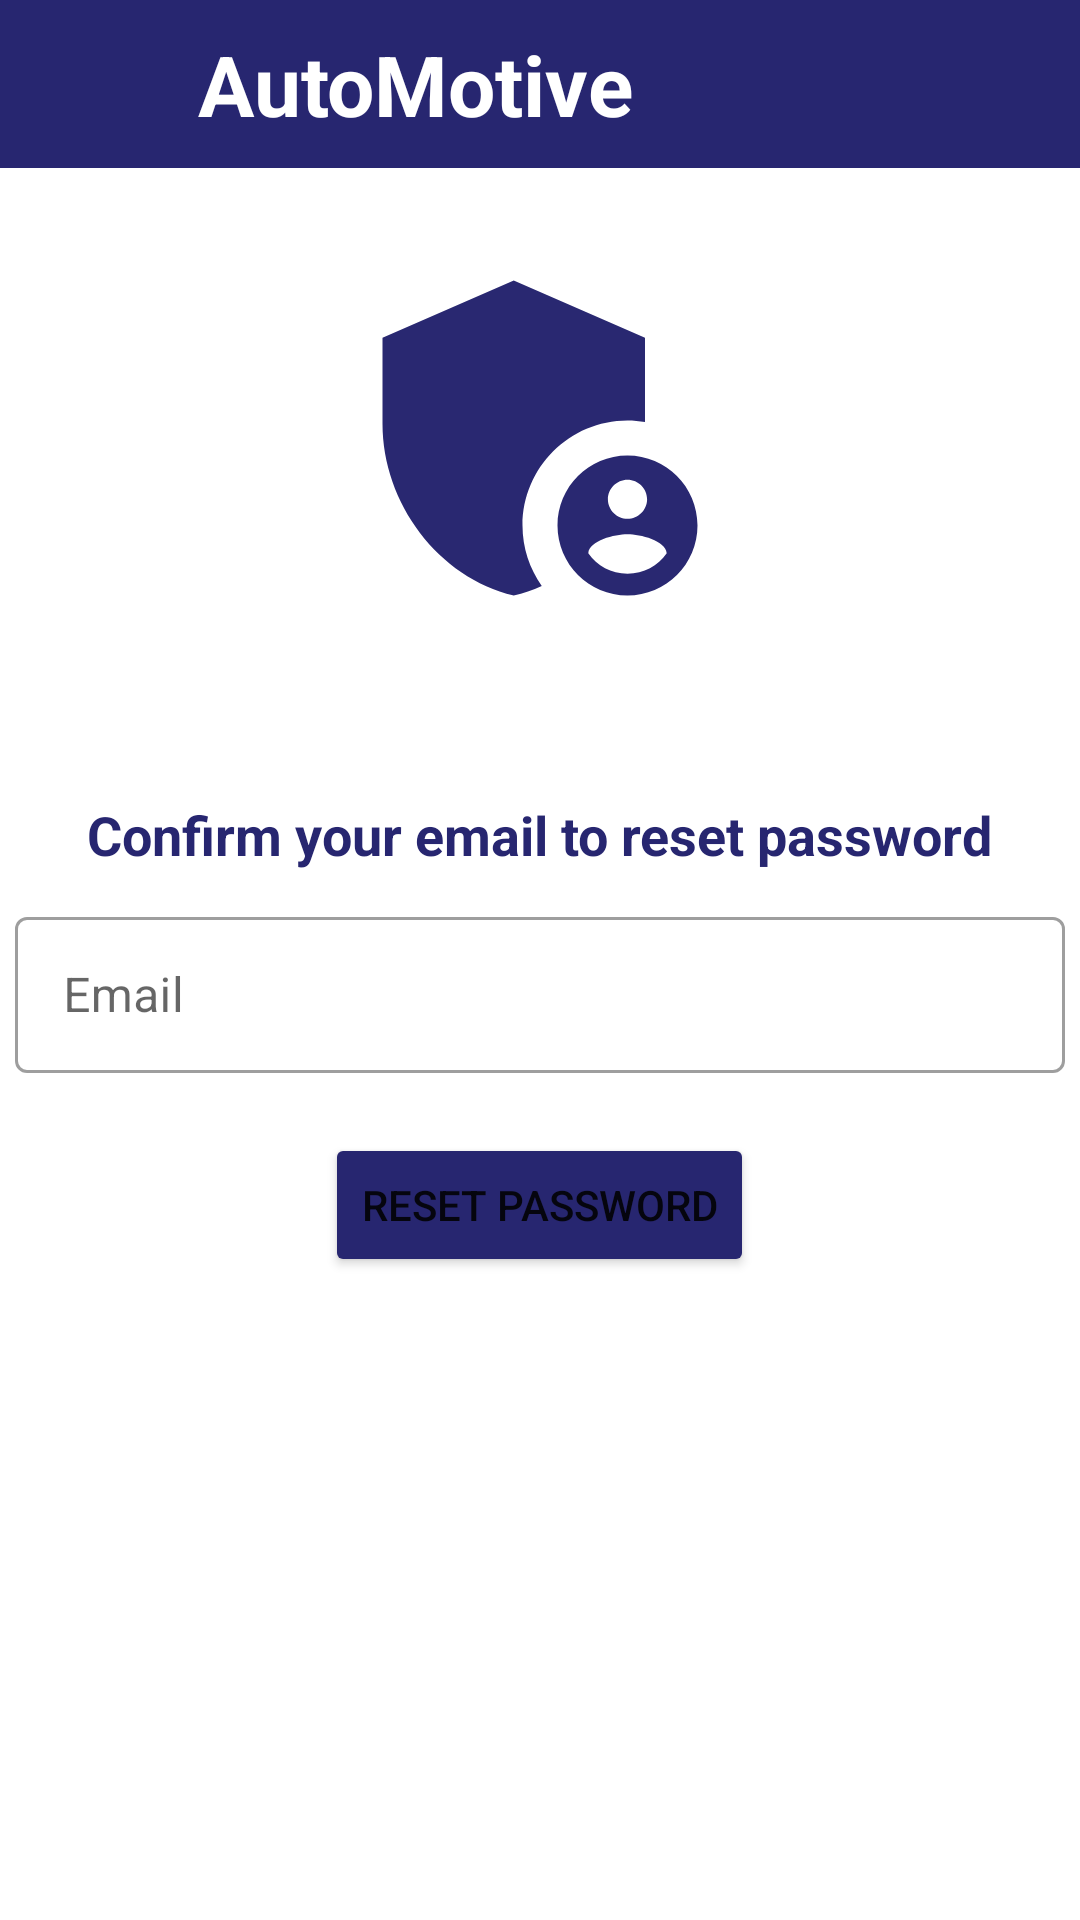

This screen was rendered from an Android layout file. Write that file and the resources it references.
<!-- AndroidManifest.xml: application theme Theme.AutomobileStore -->
<!-- res/layout/activity_admin_forgotpassword.xml -->
<?xml version="1.0" encoding="utf-8"?>
<LinearLayout xmlns:android="http://schemas.android.com/apk/res/android"
    xmlns:app="http://schemas.android.com/apk/res-auto"
    xmlns:tools="http://schemas.android.com/tools"
    android:layout_width="match_parent"
    android:layout_height="match_parent"
    android:orientation="vertical"
    tools:context=".Activity.ForgotPassword">

    <androidx.appcompat.widget.Toolbar
        android:id="@+id/toolbar"
        android:layout_width="match_parent"
        android:layout_height="?attr/actionBarSize"
        android:layout_alignParentTop="true"
        android:background="#272670 ">

        <ImageView
            android:layout_width="50dp"
            android:layout_height="55dp"
            android:src="@drawable/logo" />

        <TextView
            android:layout_width="wrap_content"
            android:layout_height="wrap_content"
            android:layout_marginLeft="5dp"
            android:text="AutoMotive"
            android:textColor="#ffffff"
            android:textSize="28sp"
            android:textStyle="bold" />

    </androidx.appcompat.widget.Toolbar>

    <ImageView
        android:layout_marginTop="20dp"
        android:layout_width="144dp"
        android:layout_height="140dp"
        android:layout_gravity="center"
        android:layout_marginBottom="50dp"
        android:src="@drawable/ic_baseline_admin_panel_settings_24" />
    <TextView
        android:layout_width="wrap_content"
        android:layout_height="wrap_content"
        android:text="Confirm your email to reset password"
        android:textSize="18dp"
        android:layout_marginBottom="10dp"
        android:layout_gravity="center"
        android:textColor="#272670"
        android:textStyle="bold"/>

    <com.google.android.material.textfield.TextInputLayout
        android:id="@+id/admin_resetemail"
        style="@style/Widget.MaterialComponents.TextInputLayout.OutlinedBox"
        android:layout_width="match_parent"
        android:layout_height="wrap_content"

        android:hint="Email">

        <com.google.android.material.textfield.TextInputEditText
            android:layout_width="match_parent"
            android:layout_height="52dp"
            android:layout_marginLeft="5dp"
            android:layout_marginTop="8dp"
            android:layout_marginRight="5dp" />

        <Button
            android:id="@+id/admin_resetpassword"
            android:layout_width="wrap_content"
            android:layout_height="wrap_content"
            android:layout_gravity="center"
            android:layout_marginLeft="10dp"
            android:layout_marginTop="20dp"
            android:layout_marginRight="10dp"

            android:backgroundTint="#272670"
            android:singleLine="true"
            android:text="Reset Password" />
    </com.google.android.material.textfield.TextInputLayout>
</LinearLayout>
<!-- resources referenced by this layout -->
<resources>
  <!-- drawable ic_baseline_admin_panel_settings_24 (drawable) -->
  <vector android:height="24dp" android:tint="#292871"
      android:viewportHeight="24" android:viewportWidth="24"
      android:width="24dp" xmlns:android="http://schemas.android.com/apk/res/android">
      <path android:fillColor="@android:color/white" android:pathData="M17,11c0.34,0 0.67,0.04 1,0.09V6.27L10.5,3L3,6.27v4.91c0,4.54 3.2,8.79 7.5,9.82c0.55,-0.13 1.08,-0.32 1.6,-0.55C11.41,19.47 11,18.28 11,17C11,13.69 13.69,11 17,11z"/>
      <path android:fillColor="@android:color/white" android:pathData="M17,13c-2.21,0 -4,1.79 -4,4c0,2.21 1.79,4 4,4s4,-1.79 4,-4C21,14.79 19.21,13 17,13zM17,14.38c0.62,0 1.12,0.51 1.12,1.12s-0.51,1.12 -1.12,1.12s-1.12,-0.51 -1.12,-1.12S16.38,14.38 17,14.38zM17,19.75c-0.93,0 -1.74,-0.46 -2.24,-1.17c0.05,-0.72 1.51,-1.08 2.24,-1.08s2.19,0.36 2.24,1.08C18.74,19.29 17.93,19.75 17,19.75z"/>
  </vector>
  <style name="Theme.AutomobileStore" parent="Theme.MaterialComponents.Light.NoActionBar">
  
          
          <item name="colorPrimary">#272670</item>
          <item name="colorPrimaryDark">#272670</item>
          <item name="colorAccent">#707B7E</item>
      </style>
</resources>
